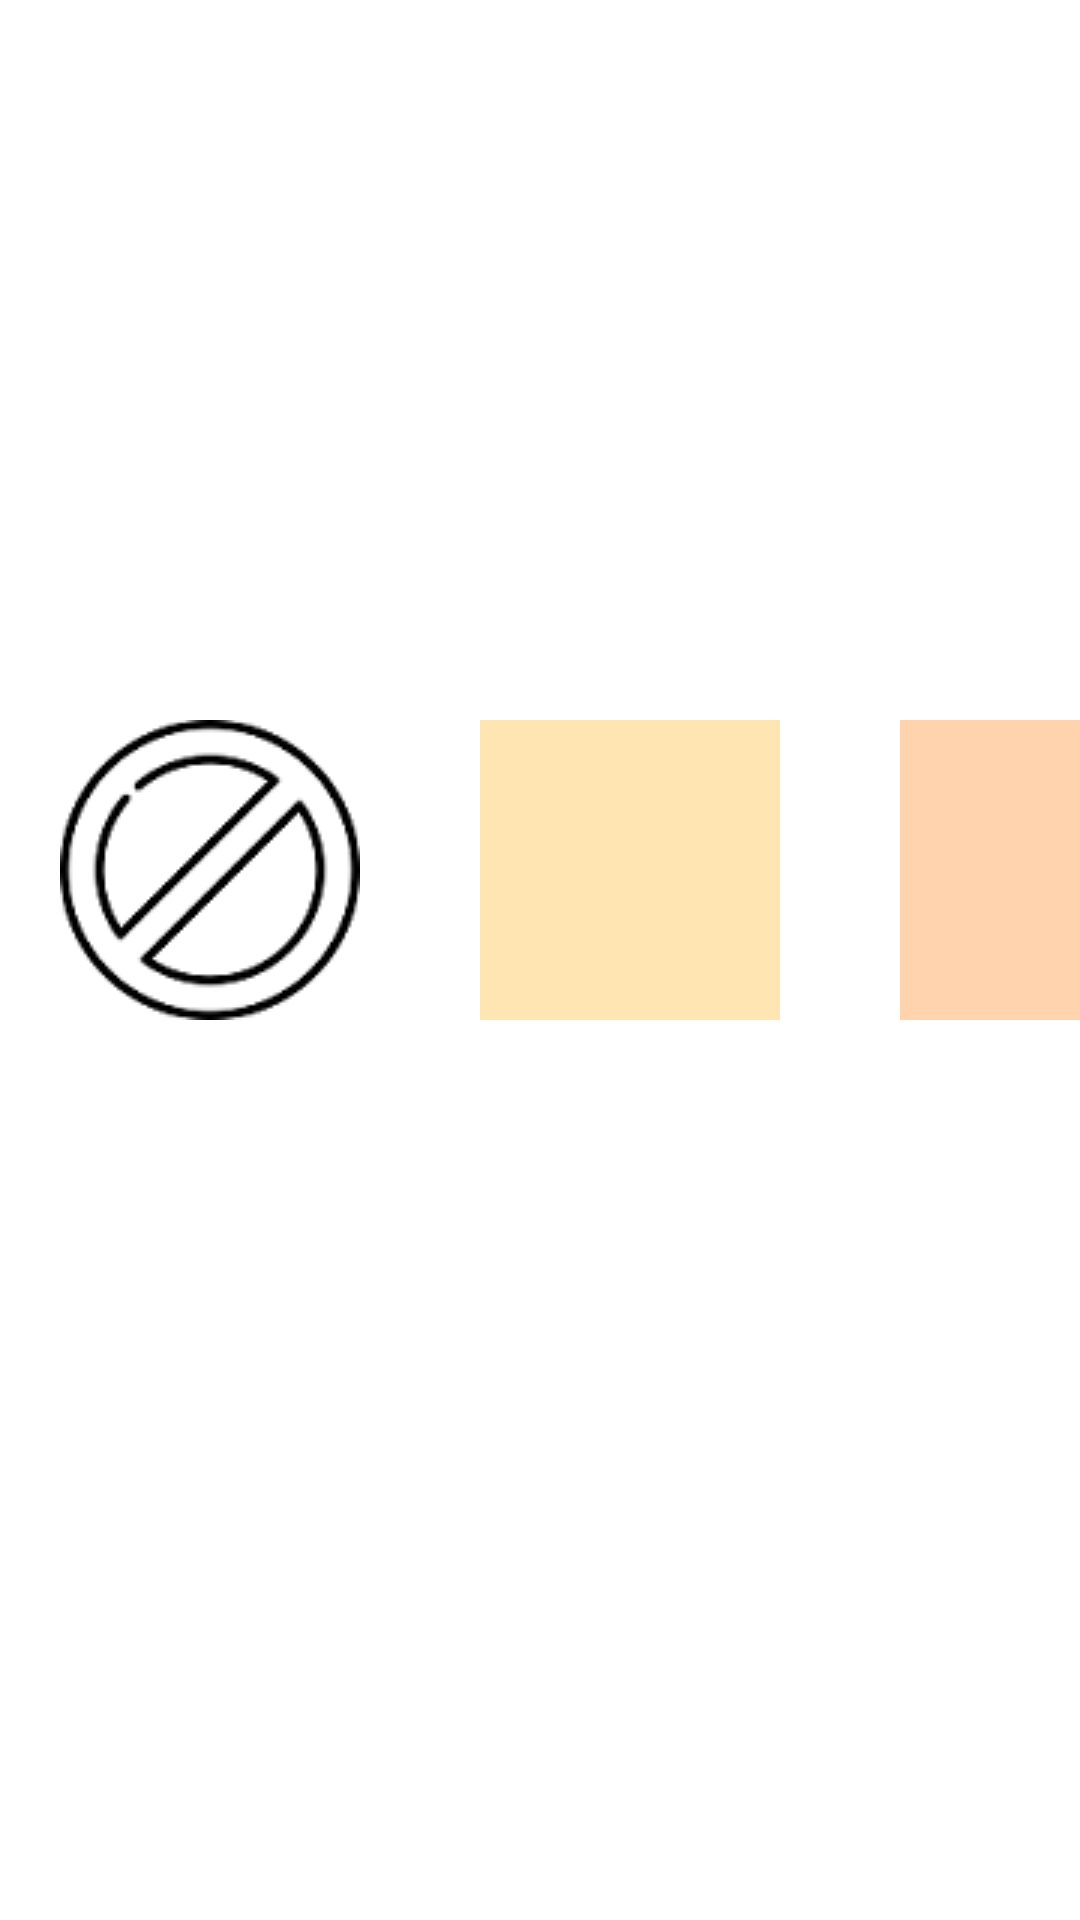

Layout XML and referenced resources for this Android screen:
<!-- AndroidManifest.xml: application theme Theme.RealGlow -->
<!-- res/layout/fragment_skin.xml -->
<?xml version="1.0" encoding="utf-8"?>
<FrameLayout xmlns:android="http://schemas.android.com/apk/res/android"
    xmlns:tools="http://schemas.android.com/tools"
    android:layout_width="match_parent"
    android:layout_height="match_parent"
    tools:context=".SkinFragment"
    android:background="@color/white">

    

    <TabHost
        android:layout_width="match_parent"
        android:layout_height="match_parent"
        android:id="@+id/tabHost">
        <LinearLayout
            android:orientation="vertical"
            android:layout_width="wrap_content"
            android:layout_height="200dp"
            android:layout_gravity="center_vertical">
            <TabWidget
                android:id="@android:id/tabs"
                android:layout_width="wrap_content"
                android:layout_height="wrap_content">
            </TabWidget>
            <FrameLayout
                android:id="@android:id/tabcontent"
                android:layout_width="wrap_content"
                android:layout_height="wrap_content">

                <LinearLayout
                    android:layout_width="wrap_content"
                    android:layout_height="wrap_content"
                    android:id="@+id/tabproduct1"
                    android:orientation="vertical" >
                    <LinearLayout
                        android:layout_width="wrap_content"
                        android:layout_height="wrap_content"
                        android:orientation="horizontal">
                        <ImageView
                            android:id="@+id/skin_none1"
                            android:layout_width="100dp"
                            android:layout_height="100dp"
                            android:layout_margin="20dp"
                            android:src="@drawable/exclusion"/>
                        <View
                            android:id="@+id/skinColor1_1"
                            android:layout_width="100dp"
                            android:layout_height="100dp"
                            android:layout_margin="20dp"
                            android:background="#FBE6BD"
                            android:foreground="@drawable/border"
                            android:clickable="true"
                            android:focusable="true"/>

                        <View
                            android:id="@+id/skinColor1_2"
                            android:layout_width="100dp"
                            android:layout_height="100dp"
                            android:layout_margin="20dp"
                            android:background="#FFD8B8"
                            android:foreground="@drawable/border"
                            android:clickable="true"
                            android:focusable="true"/>
                        <View
                            android:id="@+id/skinColor1_3"
                            android:layout_width="100dp"
                            android:layout_height="100dp"
                            android:layout_margin="20dp"
                            android:background="#FFD4AF"
                            android:foreground="@drawable/border"
                            android:clickable="true"
                            android:focusable="true"/>
                    </LinearLayout>
                </LinearLayout>

                <LinearLayout
                    android:layout_width="wrap_content"
                    android:layout_height="wrap_content"
                    android:orientation="vertical"
                    android:id="@+id/tabproduct2">
                    <LinearLayout
                        android:layout_width="wrap_content"
                        android:layout_height="wrap_content"
                        android:orientation="horizontal">
                        <ImageView
                            android:id="@+id/skin_none2"
                            android:layout_width="100dp"
                            android:layout_height="100dp"
                            android:layout_margin="20dp"
                            android:src="@drawable/exclusion"/>
                        <View
                            android:id="@+id/skinColor2_1"
                            android:layout_width="100dp"
                            android:layout_height="100dp"
                            android:layout_margin="20dp"
                            android:background="#FFE5B2"
                            android:foreground="@drawable/border"
                            android:clickable="true"
                            android:focusable="true"/>

                        <View
                            android:id="@+id/skinColor2_2"
                            android:layout_width="100dp"
                            android:layout_height="100dp"
                            android:layout_margin="20dp"
                            android:background="#FFD3AE"
                            android:foreground="@drawable/border"
                            android:clickable="true"
                            android:focusable="true"/>
                        <View
                            android:id="@+id/skinColor2_3"
                            android:layout_width="100dp"
                            android:layout_height="100dp"
                            android:layout_margin="20dp"
                            android:background="#EFC4A0"
                            android:foreground="@drawable/border"
                            android:clickable="true"
                            android:focusable="true"/>
                    </LinearLayout>
                </LinearLayout>
            </FrameLayout>
        </LinearLayout>
    </TabHost>
</FrameLayout>
<!-- resources referenced by this layout -->
<resources>
  <color name="white">#FFFFFFFF</color>
  <!-- drawable border (drawable) -->
  <?xml version="1.0" encoding="utf-8"?>
  <layer-list xmlns:android="http://schemas.android.com/apk/res/android">
      <item>
          <shape android:shape="rectangle">
              
              <solid android:color="@android:color/transparent" />
              
              <stroke android:width="2dp" android:color="#000000" />
          </shape>
      </item>
  </layer-list>
  <!-- drawable exclusion: png bitmap (drawable, 5067 bytes) -->
  <style name="Theme.RealGlow" parent="Base.Theme.RealGlow" />
  <style name="Base.Theme.RealGlow" parent="Theme.Material3.DayNight.NoActionBar">
          
          
      </style>
</resources>
